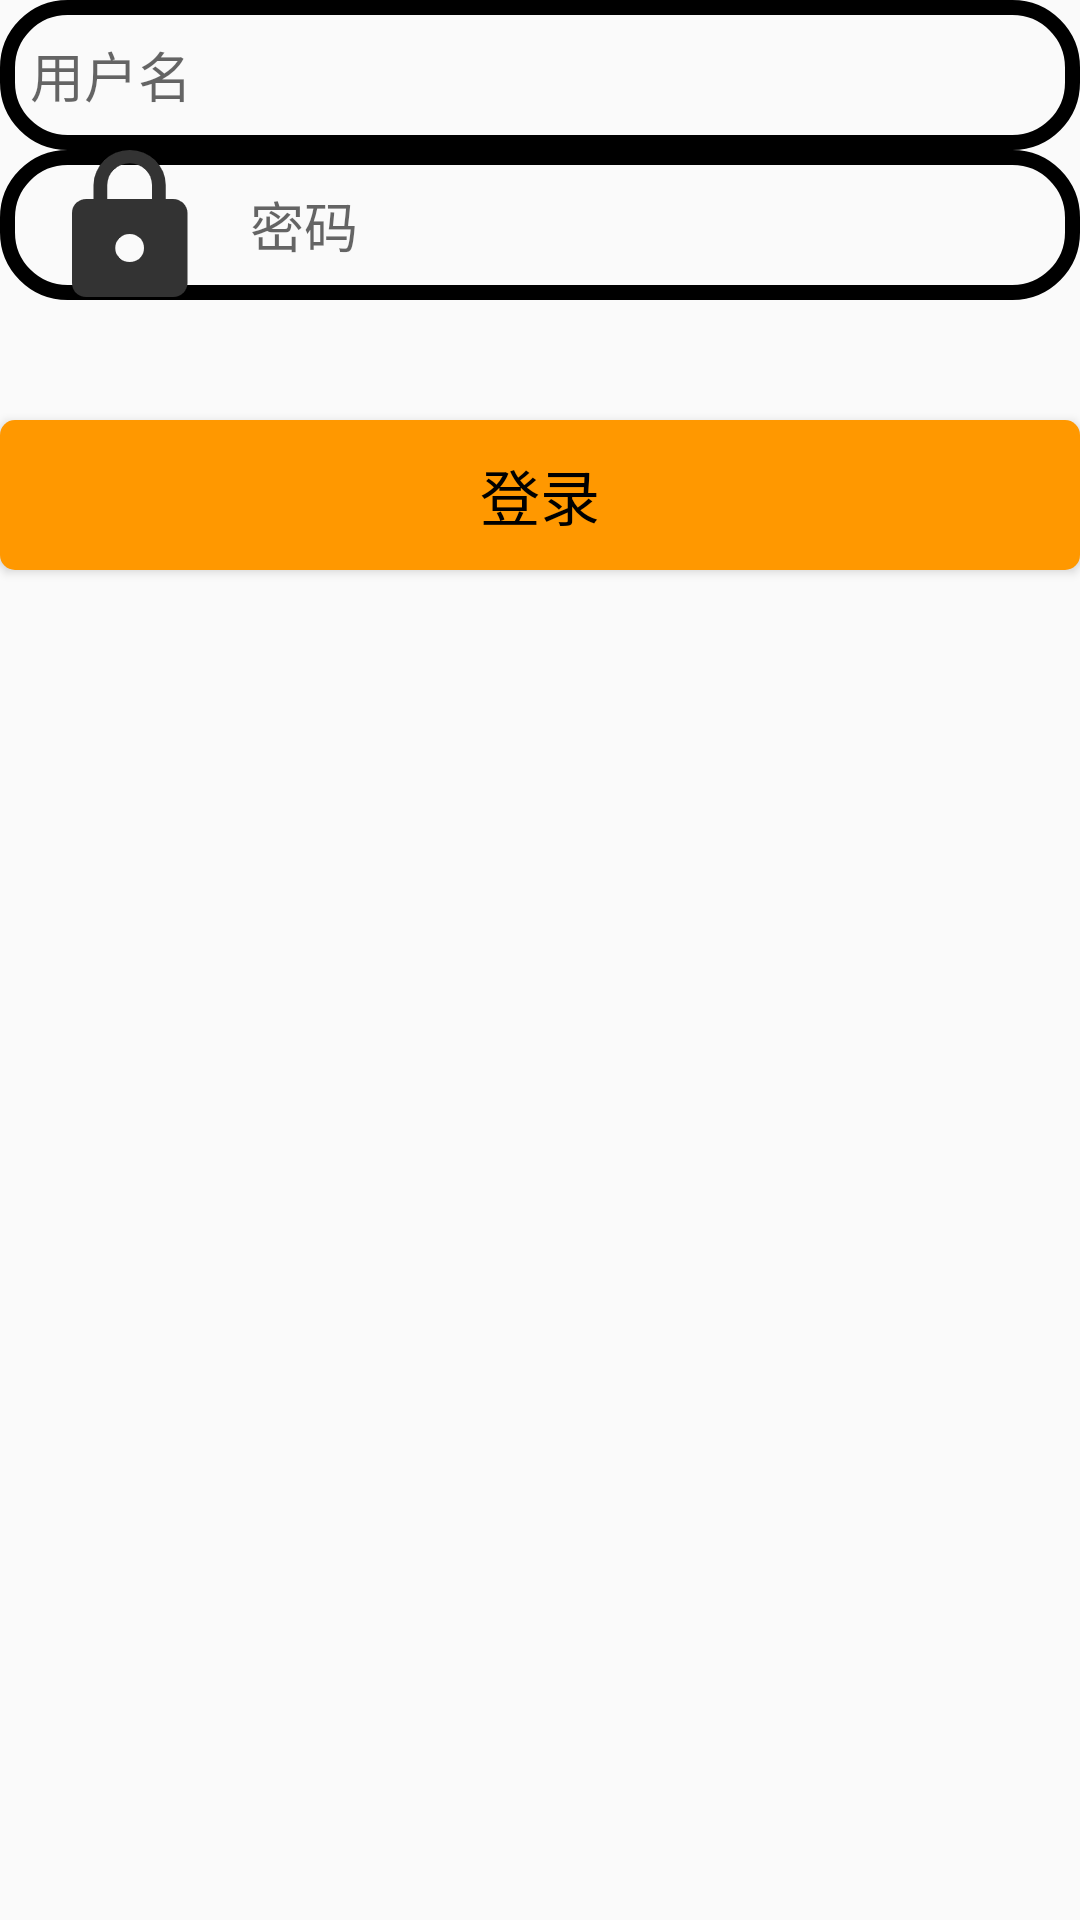

Android layout source for this screen:
<!-- AndroidManifest.xml: application theme Theme.HelloWorld -->
<!-- res/layout/activity_edit_text.xml -->
<?xml version="1.0" encoding="utf-8"?>
<RelativeLayout xmlns:android="http://schemas.android.com/apk/res/android"
    xmlns:app="http://schemas.android.com/apk/res-auto"
    xmlns:tools="http://schemas.android.com/tools"
    android:layout_width="match_parent"
    android:layout_height="match_parent"
    tools:context="test.EditTextActivity">

    <EditText
        android:layout_width="match_parent"
        android:layout_height="50dp"
        android:id="@+id/et_1"
        tools:ignore="SpeakableTextPresentCheck"
        android:hint="用户名"
        android:paddingLeft="10dp"
        android:background="@drawable/bg_btn3"

        android:maxLines="1"

        ></EditText>
    <EditText
        android:layout_width="match_parent"
        android:layout_height="50dp"
        android:id="@+id/et_2"
        tools:ignore="SpeakableTextPresentCheck"
        android:hint="密码"
        android:paddingLeft="10dp"
        android:layout_below="@+id/et_1"
        android:inputType="textPassword"
        android:background="@drawable/bg_btn3"
        android:drawableLeft="@drawable/icon_password"
        android:drawablePadding="5dp"
        android:maxLines="1"
        ></EditText>
    <Button
        android:layout_width="match_parent"
        android:layout_height="50dp"
        android:layout_below="@id/et_2"
        android:layout_marginTop="40dp"
        android:background="@drawable/selector_orange"
        android:id="@+id/btn_login"
        android:text="登录"
        android:textColor="@color/black"
        android:textSize="20sp"></Button>

</RelativeLayout>
<!-- resources referenced by this layout -->
<resources>
  <!-- drawable bg_btn3 (drawable) -->
  <?xml version="1.0" encoding="utf-8"?>
  
  <shape xmlns:android="http://schemas.android.com/apk/res/android"
      android:shape="rectangle">
         <stroke
                android:color="@color/black"
                android:width="5dp"></stroke>
         <corners
                android:radius="20dp"></corners>
  </shape>
  <!-- drawable icon_password: png bitmap (drawable-xxhdpi, 4029 bytes) -->
  <!-- drawable selector_orange (drawable) -->
  <?xml version="1.0" encoding="utf-8"?>
  
  <selector xmlns:android="http://schemas.android.com/apk/res/android">
  
      <item android:state_pressed="true">
          <shape>
              <solid android:color="#77521B"></solid>
  
              <corners android:radius="5dp"></corners>
          </shape>
      </item>
      <item android:state_pressed="false">
          <shape>
              <solid android:color="#FF9800"></solid>
  
              <corners android:radius="5dp"></corners>
          </shape>
      </item>
  </selector>
  <style name="Theme.HelloWorld" parent="Theme.MaterialComponents.DayNight.DarkActionBar.Bridge">
          
          <item name="colorPrimary">@color/purple_500</item>
          <item name="colorPrimaryVariant">@color/purple_700</item>
          <item name="colorOnPrimary">@color/white</item>
  
          
          <item name="colorSecondary">@color/teal_200</item>
          <item name="colorSecondaryVariant">@color/teal_700</item>
          <item name="colorOnSecondary">@color/black</item>
          
          <item name="android:statusBarColor">?attr/colorPrimaryVariant</item>
          
      </style>
  <!-- not gathered from this repository: default colours our renderer supplied (Android Studio template values) -->
  <color name="purple_500">#FF6200EE</color>
  <color name="purple_700">#FF3700B3</color>
  <color name="teal_200">#FF03DAC5</color>
  <color name="teal_700">#FF018786</color>
  <color name="black">#FF000000</color>
  <color name="white">#FFFFFFFF</color>
</resources>
